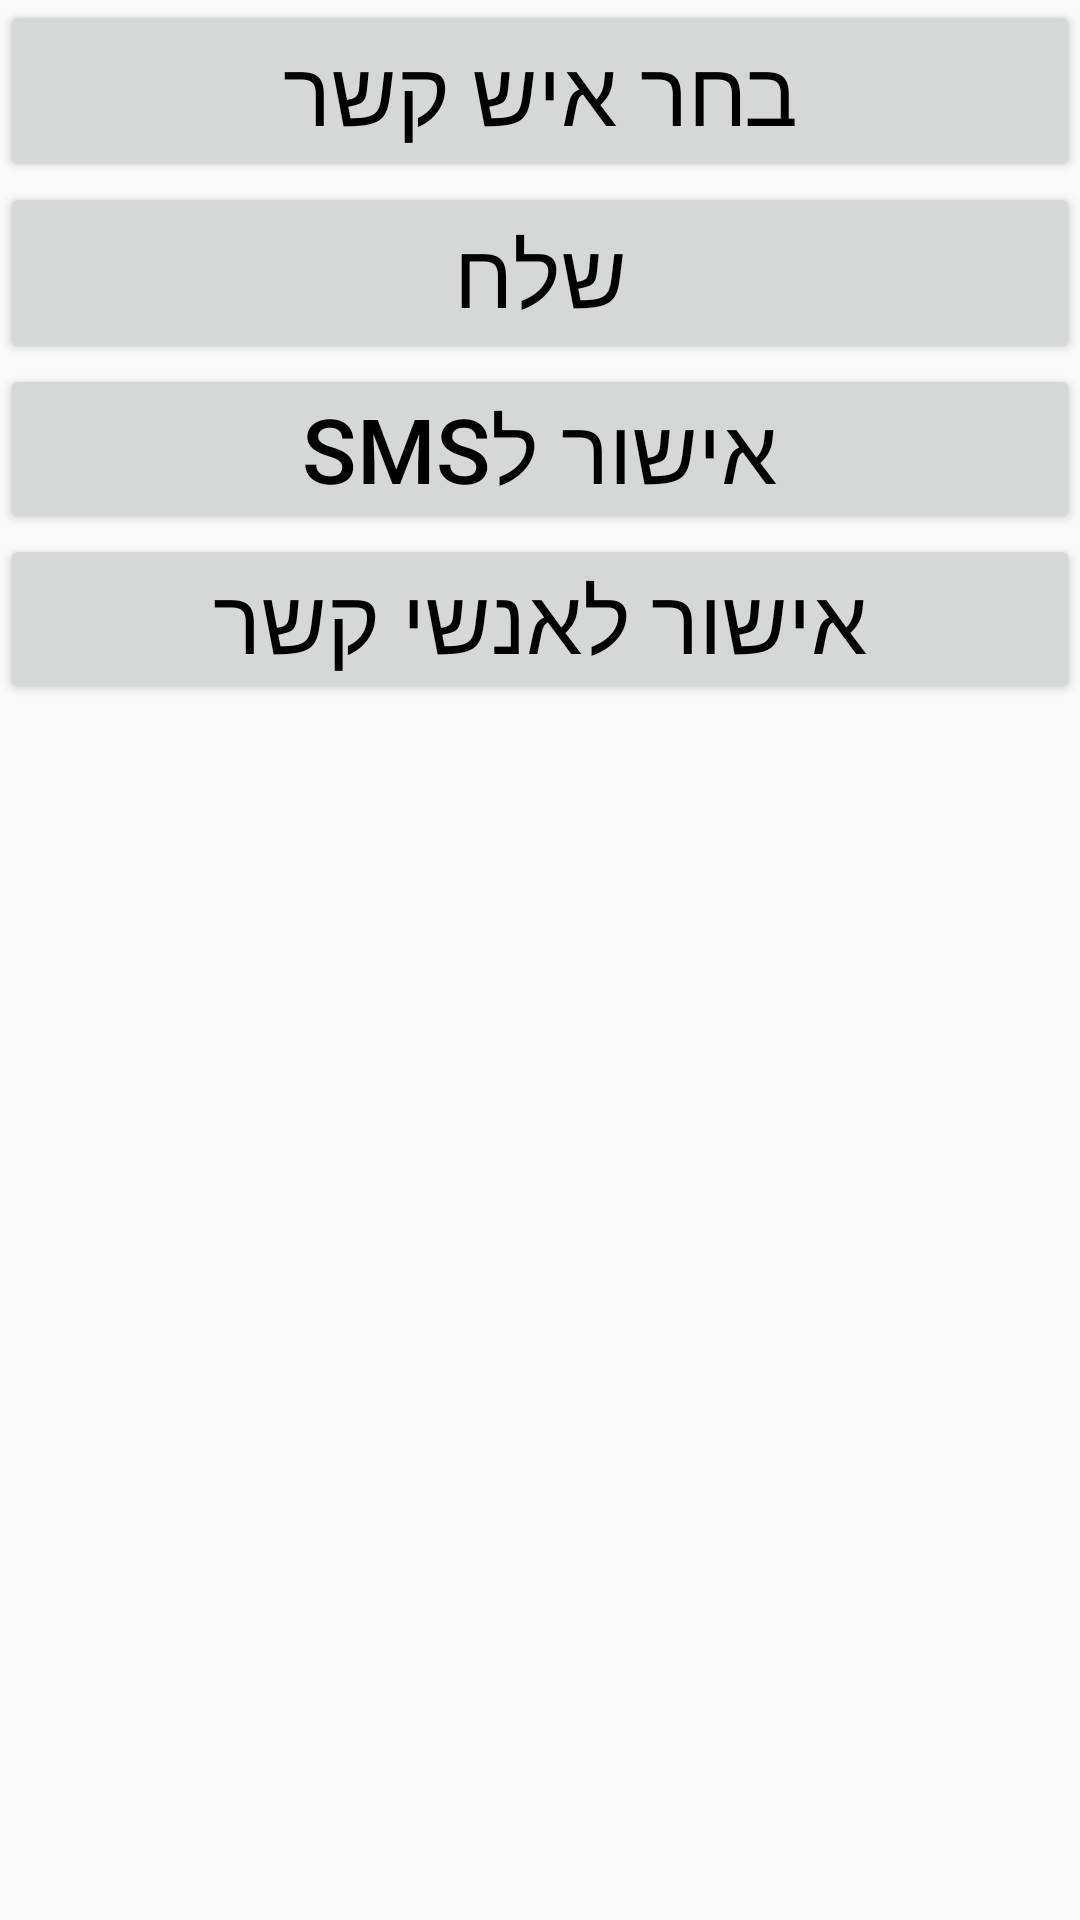

Android layout source for this screen:
<!-- AndroidManifest.xml: application theme AppTheme -->
<!-- res/layout/activity_messaging.xml -->
<?xml version="1.0" encoding="utf-8"?>
<LinearLayout xmlns:android="http://schemas.android.com/apk/res/android"
    xmlns:app="http://schemas.android.com/apk/res-auto"
    xmlns:tools="http://schemas.android.com/tools"
    android:layout_width="match_parent"
    android:layout_height="match_parent"
    tools:context=".MessagingActivity"
    android:orientation="vertical"
    >
    <Button
        android:id="@+id/btpick_contact"
        android:layout_width="match_parent"
        android:layout_height="wrap_content"
        android:text="בחר איש קשר"
        android:layout_gravity="center"
        android:textSize="30dp"
        />

    <Button
        android:layout_width="match_parent"
        android:layout_height="wrap_content"
        android:text="שלח"
        android:id="@+id/snd"
        android:onClick="onSend"
        android:textSize="30dp"/>
    <Button
        android:id="@+id/storage"
        android:layout_width="match_parent"
        android:layout_height="wrap_content"
        android:text="אישור לSMS"
        android:textSize="30dp"
        android:padding="8dp" />
    <Button
        android:id="@+id/kaki"
        android:layout_width="match_parent"
        android:layout_height="wrap_content"
        android:text="אישור לאנשי קשר"
        android:textSize="30dp"
        android:padding="8dp" />


</LinearLayout>
<!-- resources referenced by this layout -->
<resources>
  <style name="AppTheme" parent="Theme.AppCompat.Light">
          <item name="colorPrimary">@color/colorPrimary</item>
          <item name="colorPrimaryDark">@color/colorPrimaryDark</item>
          <item name="colorAccent">@color/colorAccent</item>
          <item name="android:textColorPrimary">@color/textColorPrimary</item>
          <item name="android:textColorSecondary">@color/textColorSecondary</item>
          <item name="android:textColorPrimaryInverse">@color/textColorPrimaryInverse</item>
          <item name="android:textColorSecondaryInverse">@color/textColorSecondaryInverse</item>
          
          ...
      </style>
  <color name="colorPrimary">#5583FD</color>
  <color name="colorPrimaryDark">#4F75D6</color>
  <color name="colorAccent">#FF5252</color>
  <color name="textColorPrimary">#000000</color>
  <color name="textColorSecondary">#9E9E9E</color>
  <color name="textColorPrimaryInverse">#DEFFFFFF</color>
  <color name="textColorSecondaryInverse">#9E9E9E</color>
</resources>
